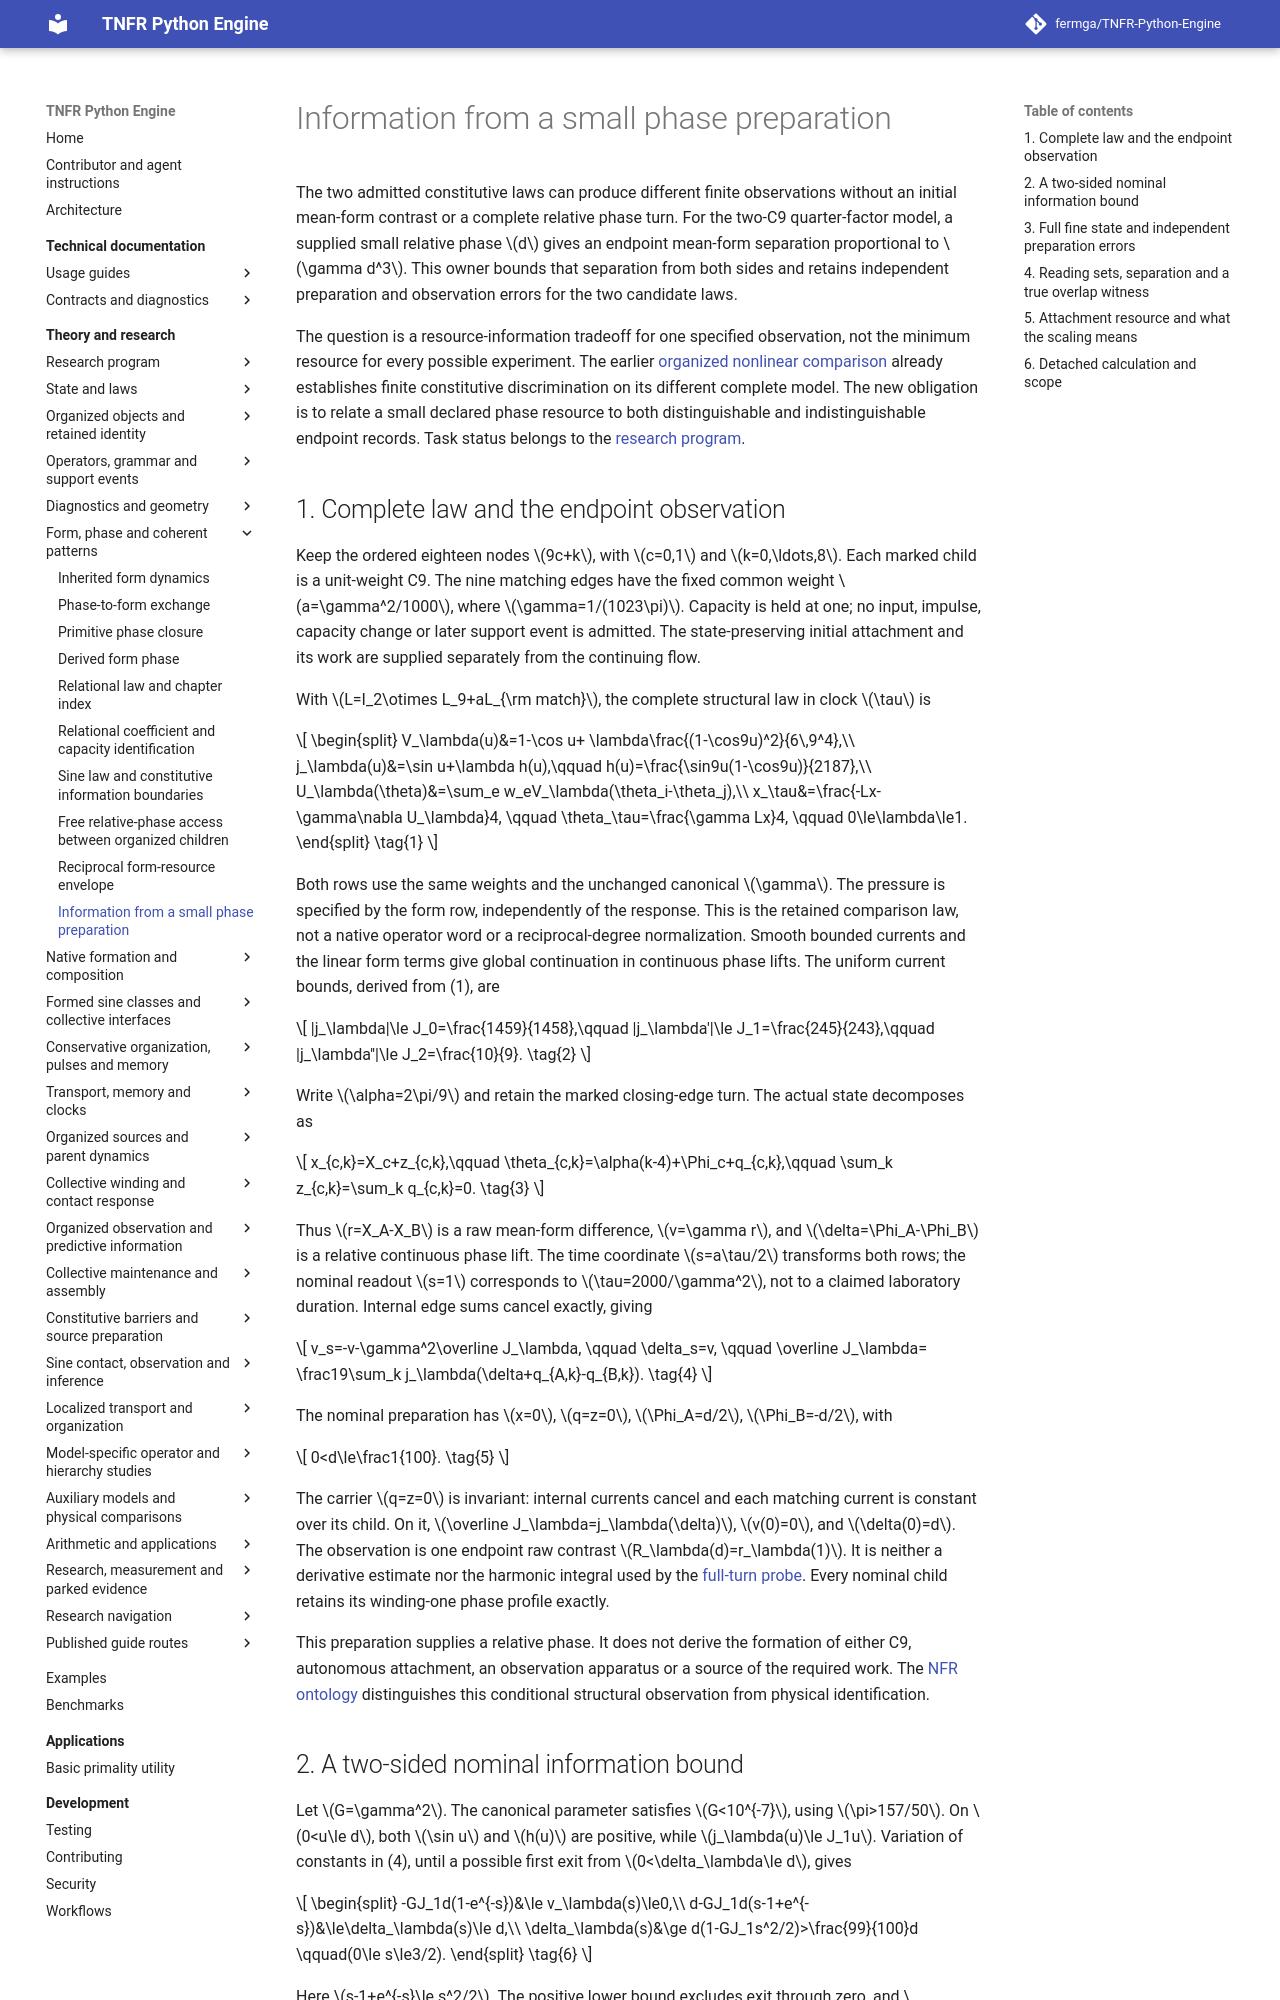

repository: fermga/TNFR-Python-Engine · page: theory/nodal/ORGANIZED_SMALL_RESOURCE_INFORMATION/index.html · generator: mkdocs

# Information from a small phase preparation

<a id="organized-small-resource-information"></a>

The two admitted constitutive laws can produce different finite observations
without an initial mean-form contrast or a complete relative phase turn.
For the two-C9 quarter-factor model, a supplied small relative phase \(d\)
gives an endpoint mean-form separation proportional to \(\gamma d^3\).
This owner bounds that separation from both sides and retains independent
preparation and observation errors for the two candidate laws.

The question is a resource-information tradeoff for one specified observation,
not the minimum resource for every possible experiment. The earlier
[organized nonlinear comparison](ORGANIZED_PATTERN_CONSTITUTIVE_FREEDOM.md)
already establishes finite constitutive discrimination on its different
complete model. The new obligation is to relate a small declared phase
resource to both distinguishable and indistinguishable endpoint records.
Task status belongs to the
[research program](../RESEARCH_PROGRAM.md#research-current-question).

## 1. Complete law and the endpoint observation

Keep the ordered eighteen nodes \(9c+k\), with \(c=0,1\) and
\(k=0,\ldots,8\). Each marked child is a unit-weight C9. The nine
matching edges have the fixed common weight
\(a=\gamma^2/1000\), where \(\gamma=1/(1023\pi)\).
Capacity is held at one; no input, impulse, capacity change or later
support event is admitted. The state-preserving initial attachment and
its work are supplied separately from the continuing flow.

With \(L=I_2\otimes L_9+aL_{\rm match}\), the complete structural
law in clock \(\tau\) is

\[
\begin{split}
 V_\lambda(u)&=1-\cos u+
              \lambda\frac{(1-\cos9u)^2}{6\,9^4},\\
 j_\lambda(u)&=\sin u+\lambda h(u),\qquad
 h(u)=\frac{\sin9u(1-\cos9u)}{2187},\\
 U_\lambda(\theta)&=\sum_e w_eV_\lambda(\theta_i-\theta_j),\\
 x_\tau&=\frac{-Lx-\gamma\nabla U_\lambda}4,
 \qquad \theta_\tau=\frac{\gamma Lx}4,
 \qquad 0\le\lambda\le1.
\end{split}
\tag{1}
\]

Both rows use the same weights and the unchanged canonical \(\gamma\).
The pressure is specified by the form row, independently of the response.
This is the retained comparison law, not a native operator word or a
reciprocal-degree normalization. Smooth bounded currents and the linear
form terms give global continuation in continuous phase lifts.
The uniform current bounds, derived from (1), are

\[
 |j_\lambda|\le J_0=\frac{1459}{1458},\qquad
 |j_\lambda'|\le J_1=\frac{245}{243},\qquad
 |j_\lambda''|\le J_2=\frac{10}{9}.
\tag{2}
\]

Write \(\alpha=2\pi/9\) and retain the marked closing-edge turn.
The actual state decomposes as

\[
 x_{c,k}=X_c+z_{c,k},\qquad
 \theta_{c,k}=\alpha(k-4)+\Phi_c+q_{c,k},\qquad
 \sum_k z_{c,k}=\sum_k q_{c,k}=0.
\tag{3}
\]

Thus \(r=X_A-X_B\) is a raw mean-form difference,
\(v=\gamma r\), and \(\delta=\Phi_A-\Phi_B\) is a relative
continuous phase lift. The time coordinate \(s=a\tau/2\) transforms
both rows; the nominal readout \(s=1\) corresponds to
\(\tau=2000/\gamma^2\), not to a claimed laboratory duration.
Internal edge sums cancel exactly, giving

\[
 v_s=-v-\gamma^2\overline J_\lambda,
 \qquad \delta_s=v,
 \qquad \overline J_\lambda=
       \frac19\sum_k j_\lambda(\delta+q_{A,k}-q_{B,k}).
\tag{4}
\]

The nominal preparation has \(x=0\), \(q=z=0\),
\(\Phi_A=d/2\), \(\Phi_B=-d/2\), with

\[
 0<d\le\frac1{100}.
\tag{5}
\]

The carrier \(q=z=0\) is invariant: internal currents cancel and each
matching current is constant over its child. On it,
\(\overline J_\lambda=j_\lambda(\delta)\), \(v(0)=0\), and
\(\delta(0)=d\). The observation is one endpoint raw contrast
\(R_\lambda(d)=r_\lambda(1)\). It is neither a derivative estimate
nor the harmonic integral used by the
[full-turn probe](ORGANIZED_FREE_PHASE_PROBE.md).
Every nominal child retains its winding-one phase profile exactly.

This preparation supplies a relative phase. It does not derive the
formation of either C9, autonomous attachment, an observation apparatus
or a source of the required work. The
[NFR ontology](../EMERGENT_ONTOLOGY.md) distinguishes this conditional
structural observation from physical identification.
